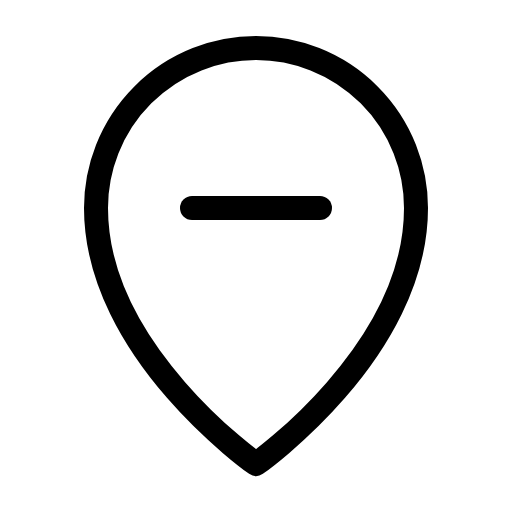
t = 0.00 s
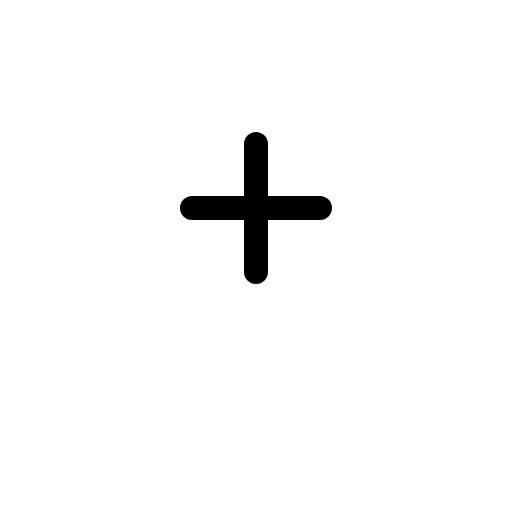
t = 0.60 s
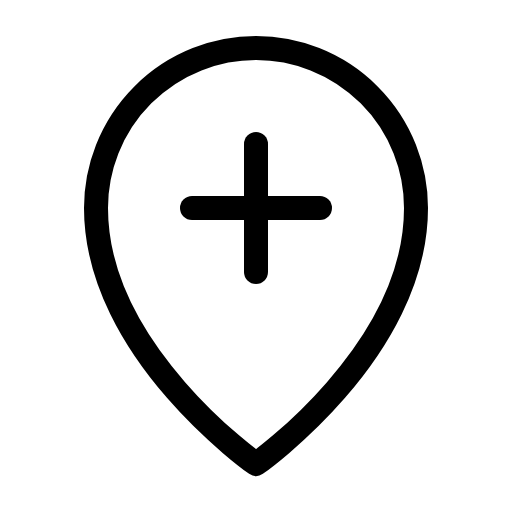
t = 0.98 s
t = 1.35 s: frame unchanged from t = 0.98 s, image omitted
t = 1.73 s: frame unchanged from t = 0.98 s, image omitted

The animated SVG that drew these frames (rendered in a browser with its animation timeline set to each time). Animation: 1 CSS @keyframes rule; one cycle of 2.10 s, repeats indefinitely.

<svg xmlns="http://www.w3.org/2000/svg" viewBox="0 0 256 256">
  <style>
    .draw-line {
      stroke-dasharray: 2000;
      stroke-dashoffset: 0;
    }
    svg:hover .draw-line {
      animation: phosphor-draw-in 1.5s ease-in-out infinite alternate;
    }
    @keyframes phosphor-draw-in {
      0%   { stroke-dashoffset: 2000; }
      100% { stroke-dashoffset: 0; }
    }
  </style><rect width="256" height="256" fill="none"/><line x1="128" y1="72" x2="128" y2="136" fill="none" stroke="currentColor" stroke-linecap="round" stroke-linejoin="round" stroke-width="12" class="draw-line" pathLength="1" style="animation-delay: 0s"/><line x1="96" y1="104" x2="160" y2="104" fill="none" stroke="currentColor" stroke-linecap="round" stroke-linejoin="round" stroke-width="12" class="draw-line" pathLength="1" style="animation-delay: 0.3s"/><path d="M208,104c0,72-80,128-80,128S48,176,48,104a80,80,0,0,1,160,0Z" fill="none" stroke="currentColor" stroke-linecap="round" stroke-linejoin="round" stroke-width="12" class="draw-line" pathLength="1" style="animation-delay: 0.6s"/></svg>
